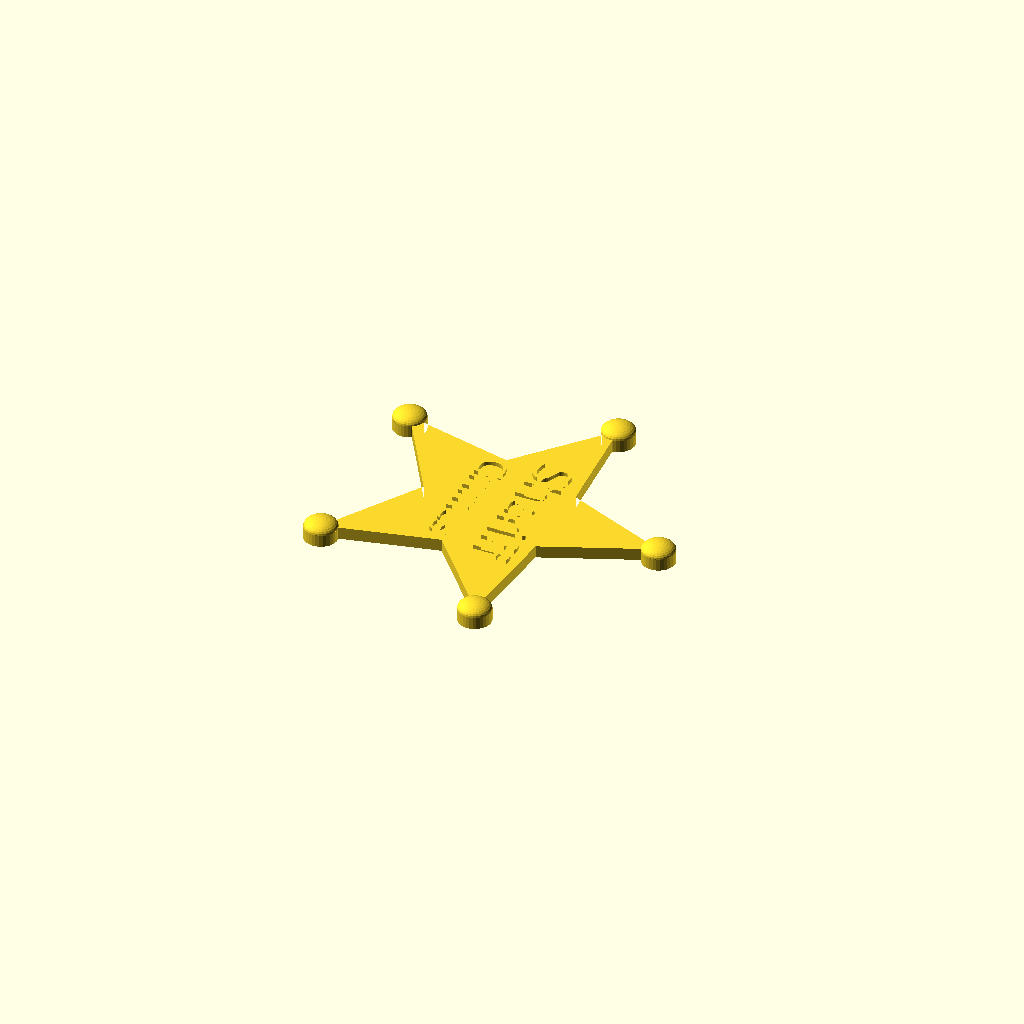
Cell 1 — every parameter at its default value.
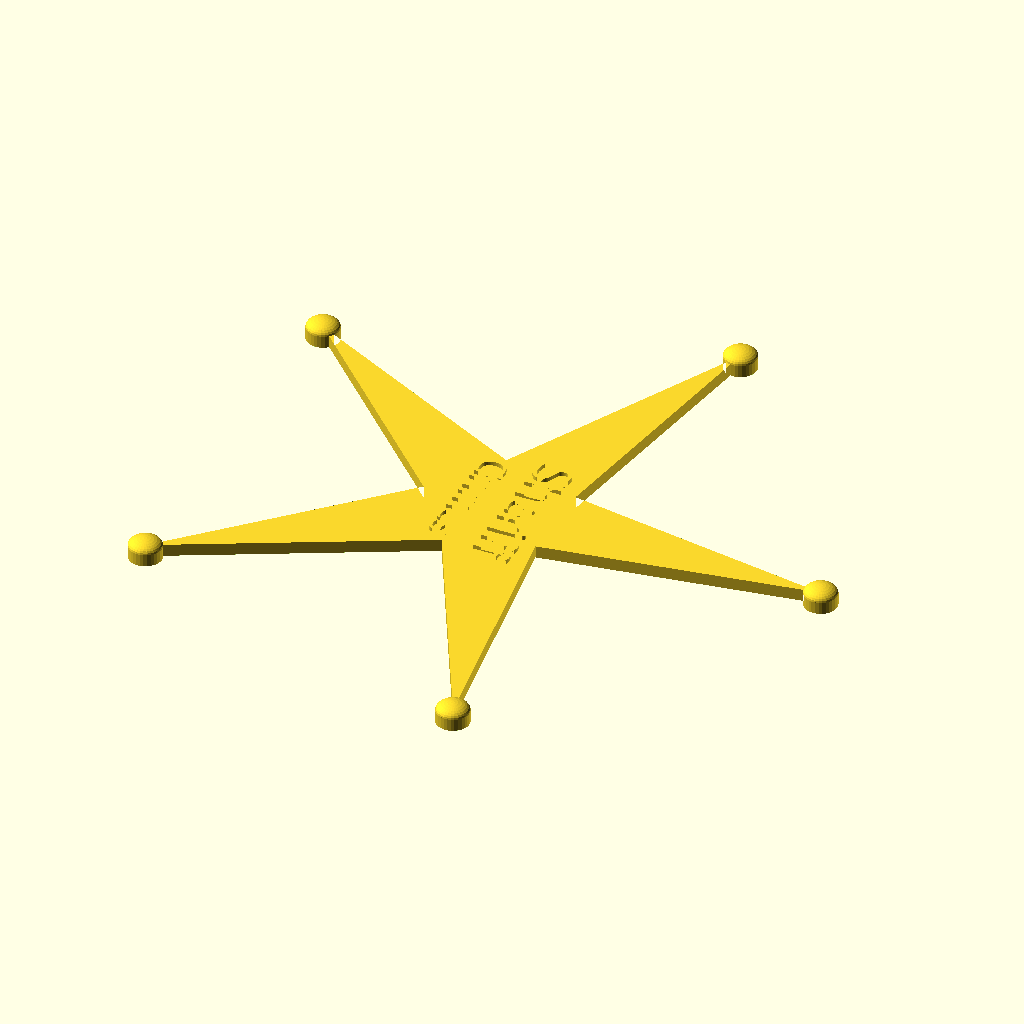
Cell 2 — Star_Dia set to 80, the other parameters unchanged.
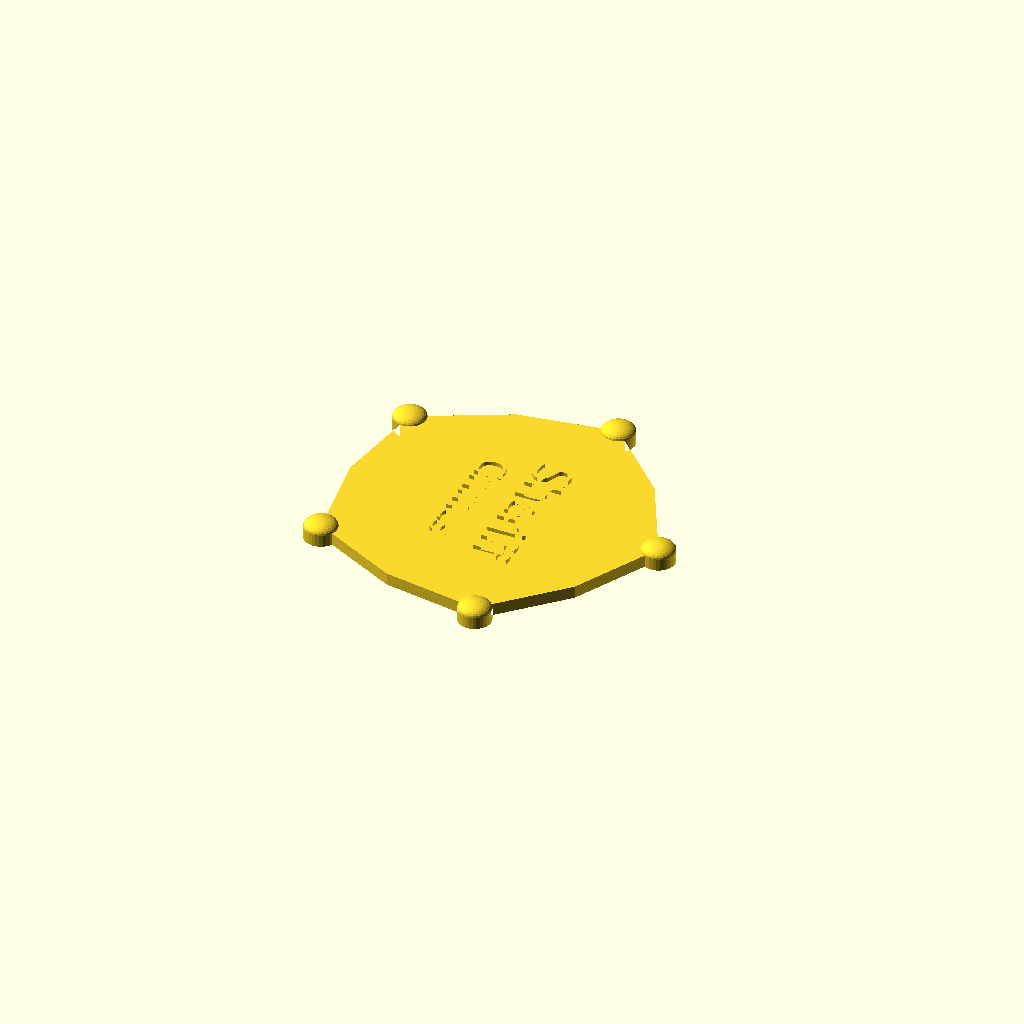
Cell 3: the same model with Star_iDia = 36.
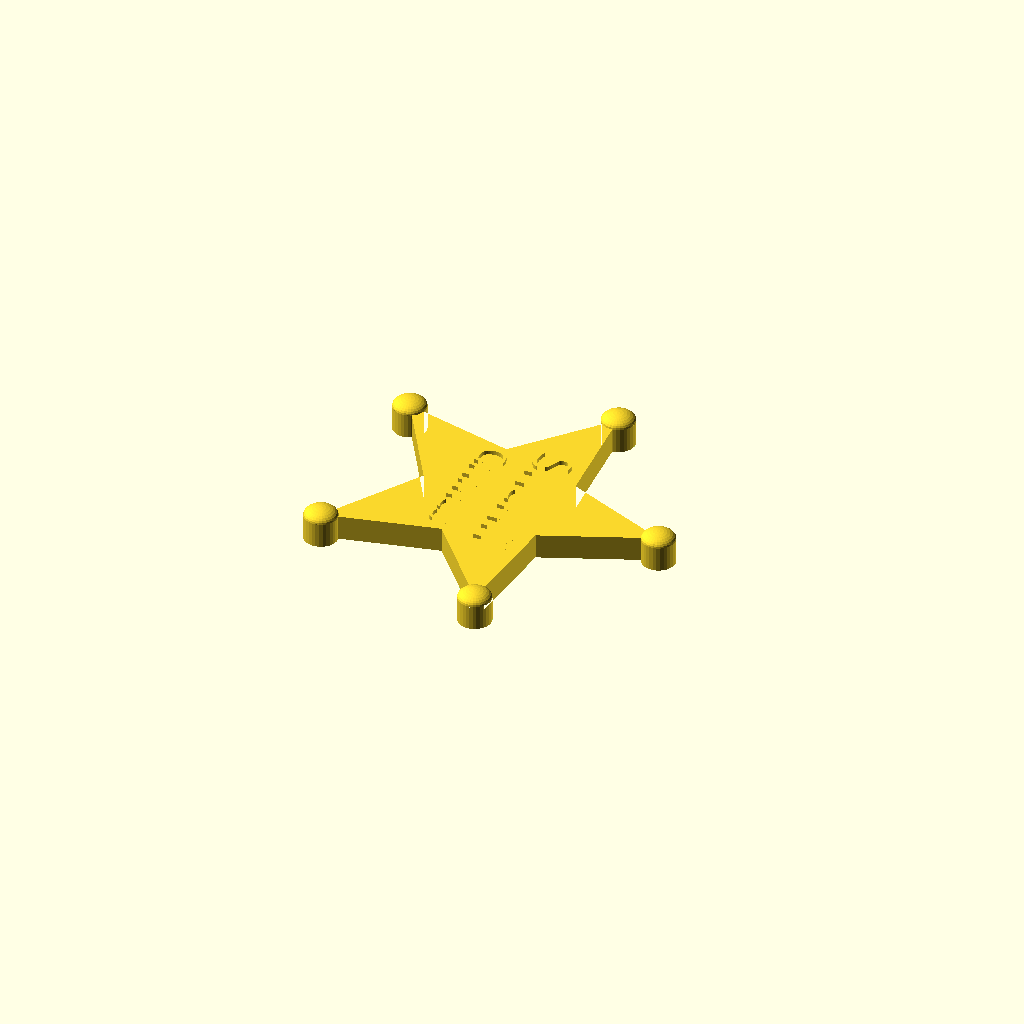
Cell 4: Star_Thickness = 6 (everything else at default).
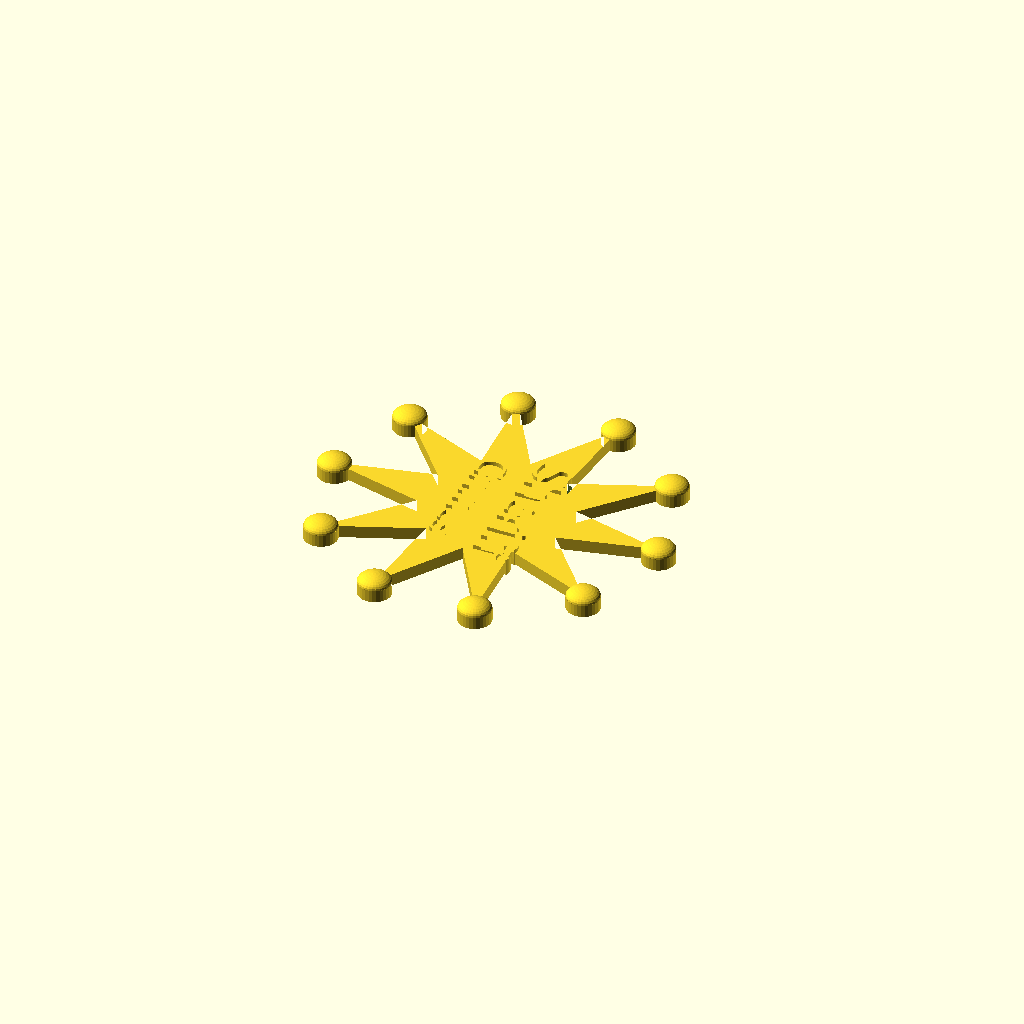
Cell 5: Pointed = 10 (everything else at default).
One fixed orthographic camera (rotation 55°, 0°, 25°; colour scheme Cornfield) for every cell.
The OpenSCAD source (inputs/thingiverse/files/thing-1588641/files/Sheriff-Badge.scad):
// Star Outer Diameter
Star_Dia=40;
// Star Inner Diameter
Star_iDia=18;
// Star Thickness
Star_Thickness=3;
// Number of Points (minimum 3)
Pointed=5;
// Star Point Circle Diameter
Star_Points=8;
// Text Line 1
TextLine1="Sheriff";
// Text Line 2
TextLine2="Grimes";
// Text Height
TextThick=1;
// Font Height
TextHeight=9;
// Mounting Pin Length
mpl=20;
// Mounting Pin Width
mpw=5;
// Mounting Pin Depth
mpd=1;
//Multi Material Settings
Print="All"; //[[All,Star Only,Text Only]]
$fn=30*1;

// Star.scad created by Jim ( https://gist.github.com/anoved/9622826 )
// points = number of points (minimum 3)
// outer  = radius to outer points
// inner  = radius to inner points
module Star(points, outer, inner) {
	// polar to cartesian: radius/angle to x/y
	function x(r, a) = r * cos(a);
	function y(r, a) = r * sin(a);
	// angular width of each pie slice of the star
	increment = 360/points;
	union() {
		for (p = [0 : points-1]) {
			// outer is outer point p
			// inner is inner point following p
			// next is next outer point following p
			x_outer = x(outer, increment * p);
            y_outer = y(outer, increment * p);
            x_inner = x(inner, (increment * p) + (increment/2));
            y_inner = y(inner, (increment * p) + (increment/2));
            x_next  = x(outer, increment * (p+1));
            y_next  = y(outer, increment * (p+1));
            polygon(points = [[x_outer, y_outer], [x_inner, y_inner], [x_next, y_next], [0, 0]], paths  = [[0, 1, 2, 3]]);
            translate([x_outer,y_outer,0])circle(d=Star_Points);
		}
	}
}
module StarBall(points, outer, inner) {
	function x(r, a) = r * cos(a);
	function y(r, a) = r * sin(a);
	increment = 360/points;
	union() {
		for (p = [0 : points-1]) {
			x_outer = x(outer, increment * p);
            y_outer = y(outer, increment * p);
            x_next  = x(outer, increment * (p+1));
            y_next  = y(outer, increment * (p+1));
            difference(){
                translate([x_outer,y_outer,0])scale([1,1,.5])sphere(d=Star_Points);
                translate([x_outer,y_outer,-Star_Points])cylinder(d=Star_Points,h=Star_Points);
            }
		}
	}
}
difference(){
    union(){
        //If Print doesnot equal text only print star
        if(Print!="Text Only"){
            linear_extrude(height=Star_Thickness)Star(Pointed,Star_Dia,Star_iDia);
            translate([0,0,Star_Thickness])StarBall(Pointed,Star_Dia,Star_iDia);
        }
        //If Print doesnot equal Star Only Print Text
        if(Print!="Star Only"){
            difference(){
                linear_extrude(height=Star_Thickness+TextThick){
                    union(){
                        translate([TextHeight*.75,0,0])rotate([0,0,-90])text(text=TextLine1, font="Arial Black", halign="center", valign="center", size=TextHeight);
                        translate([-TextHeight*.75,0,0])rotate([0,0,-90])text(text=TextLine2, font="Arial Black", halign="center", valign="center", size=TextHeight*.75);
                    }
                }
                linear_extrude(height=Star_Thickness)Star(Pointed,Star_Dia,Star_iDia);
            }
        }
    }
    translate([mpw,-mpl/2,-mpd])cube([mpw,mpl,mpd*2]);
}
Customizer parameters (derived from the source; name, type, default, range or options):
Star_Dia: number, default 40
Star_iDia: number, default 18
Star_Thickness: number, default 3
Pointed: number, default 5
Star_Points: number, default 8
TextLine1: string, default "Sheriff"
TextLine2: string, default "Grimes"
TextThick: number, default 1
TextHeight: number, default 9
mpl: number, default 20
mpw: number, default 5
mpd: number, default 1
Print: string, default "All", options "[All", "Star Only", "Text Only"
